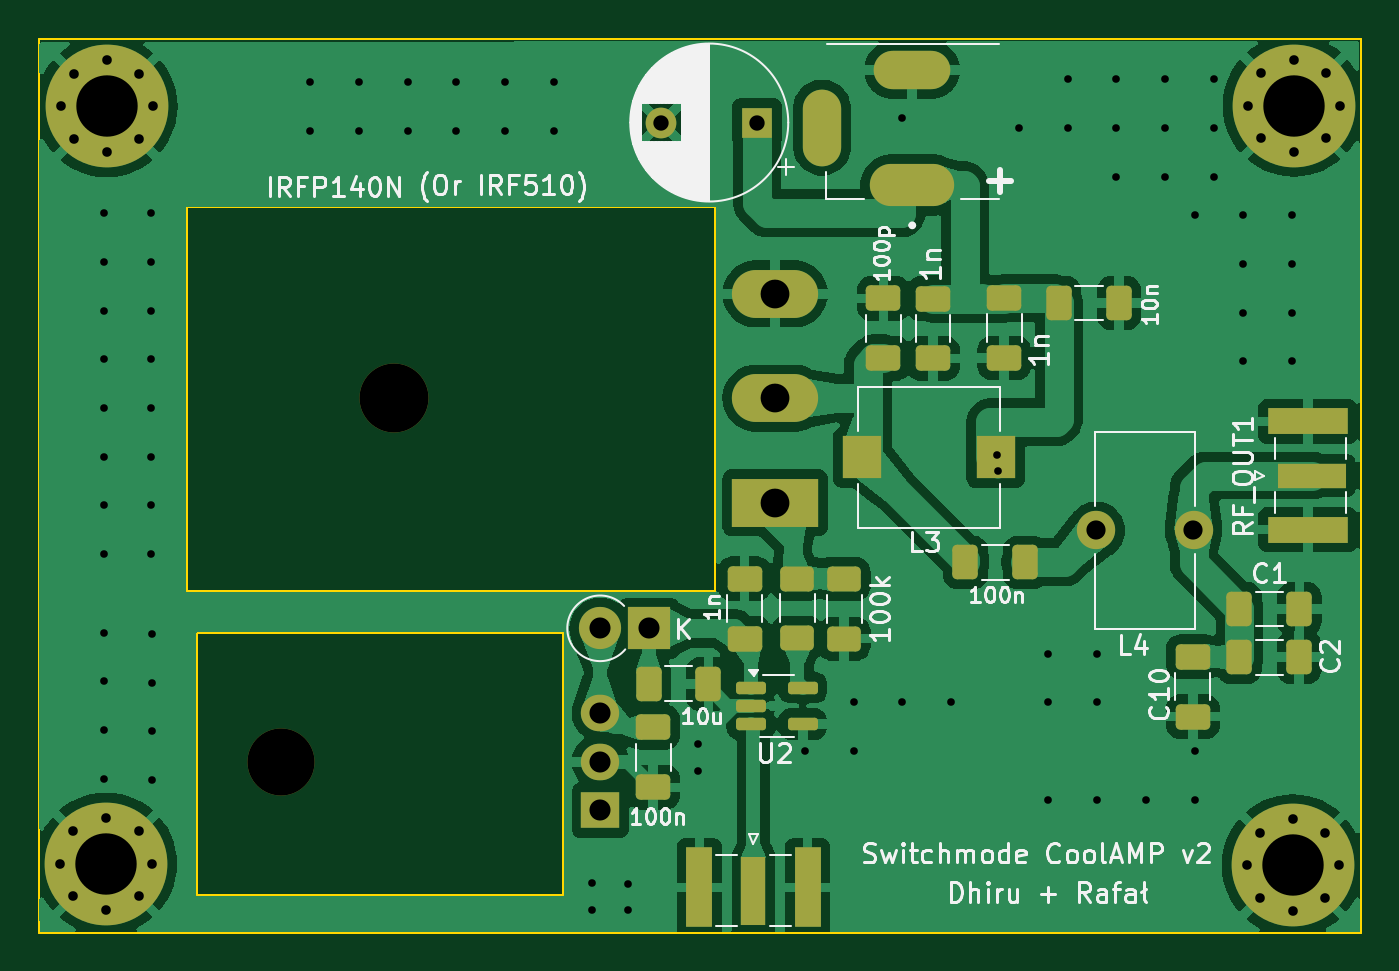
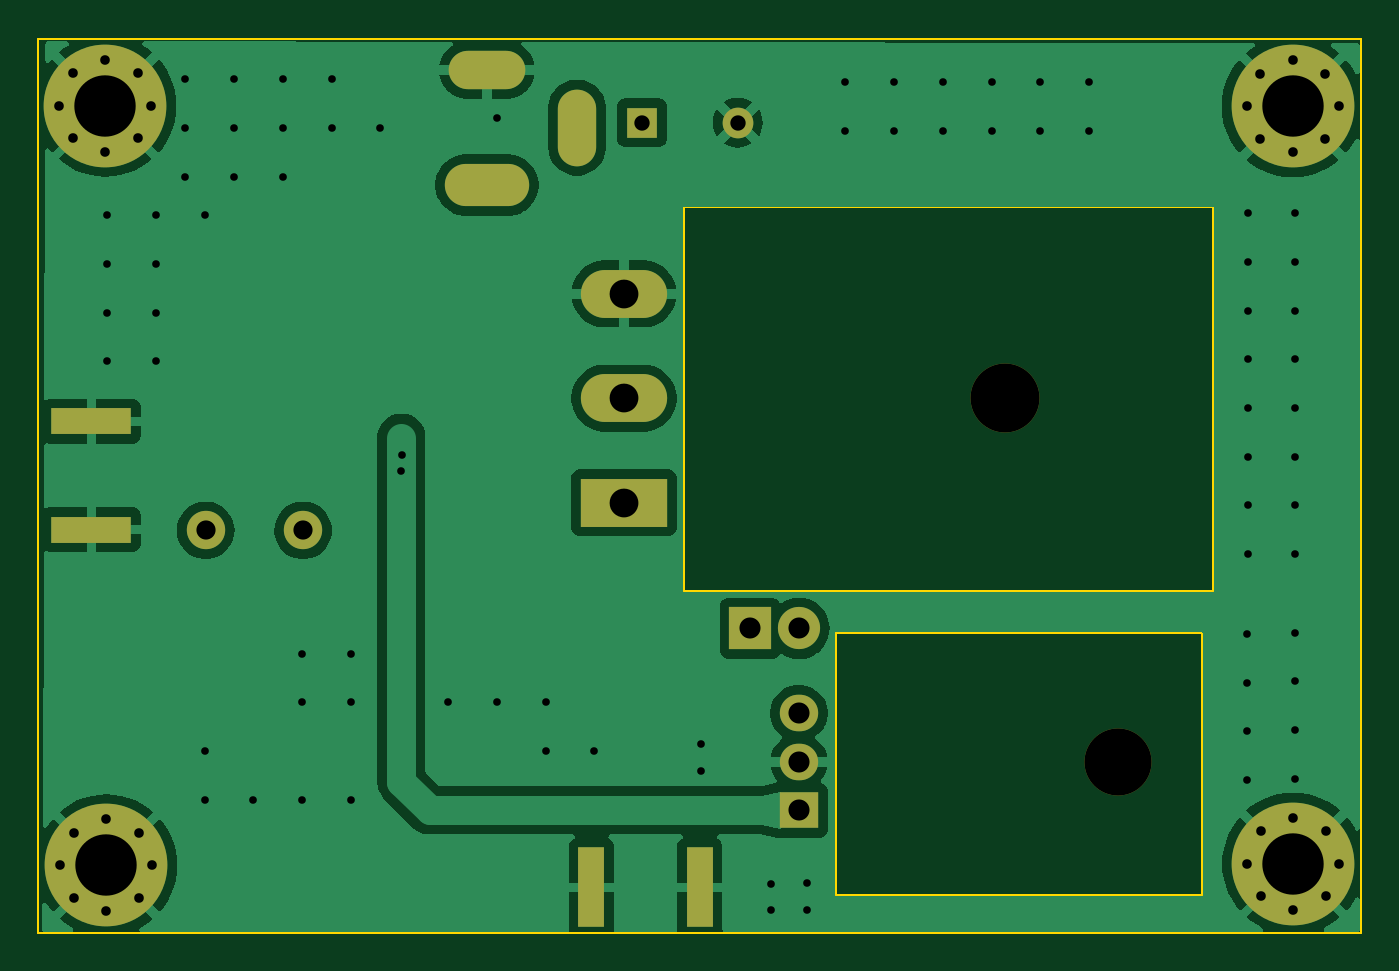
Circuit board: 11 layer files. Board 69.0 x 46.6 mm.
- bottom_copper: HF-PA-v10-CuBottom.gbr (54700 bytes)
- top_copper: HF-PA-v10-CuTop.gbr (111931 bytes)
- outline: HF-PA-v10-EdgeCuts.gbr (937 bytes)
- bottom_mask: HF-PA-v10-MaskBottom.gbr (2802 bytes)
- top_mask: HF-PA-v10-MaskTop.gbr (5276 bytes)
- drill: HF-PA-v10-NPTH.drl (503 bytes)
- drill: HF-PA-v10-PTH.drl (2893 bytes)
- paste: HF-PA-v10-PasteBottom.gbr (739 bytes)
- paste: HF-PA-v10-PasteTop.gbr (3203 bytes)
- bottom_silk: HF-PA-v10-SilkBottom.gbr (2812 bytes)
- top_silk: HF-PA-v10-SilkTop.gbr (63253 bytes)

=== bottom_copper: HF-PA-v10-CuBottom.gbr (54700 bytes, source omitted) ===
=== top_copper: HF-PA-v10-CuTop.gbr (111931 bytes, source omitted) ===
=== outline: HF-PA-v10-EdgeCuts.gbr ===
%TF.GenerationSoftware,KiCad,Pcbnew,8.99.0-unknown-e538b98286~178~ubuntu22.04.1*%
%TF.CreationDate,2024-04-14T11:06:52+05:30*%
%TF.ProjectId,HF-PA-v10,48462d50-412d-4763-9130-2e6b69636164,rev?*%
%TF.SameCoordinates,Original*%
%TF.FileFunction,Profile,NP*%
%FSLAX46Y46*%
G04 Gerber Fmt 4.6, Leading zero omitted, Abs format (unit mm)*
G04 Created by KiCad (PCBNEW 8.99.0-unknown-e538b98286~178~ubuntu22.04.1) date 2024-04-14 11:06:52*
%MOMM*%
%LPD*%
G01*
G04 APERTURE LIST*
%TA.AperFunction,Profile*%
%ADD10C,0.100000*%
%TD*%
G04 APERTURE END LIST*
D10*
X138280000Y-62675000D02*
X207250000Y-62675000D01*
X207250000Y-109315000D01*
X138280000Y-109315000D01*
X138280000Y-62675000D01*
X146560000Y-93680000D02*
X165660000Y-93680000D01*
X165660000Y-107320000D01*
X146560000Y-107320000D01*
X146560000Y-93680000D01*
X146000000Y-71480000D02*
X173550000Y-71480000D01*
X173550000Y-91500000D01*
X146000000Y-91500000D01*
X146000000Y-71480000D01*
M02*

=== bottom_mask: HF-PA-v10-MaskBottom.gbr ===
%TF.GenerationSoftware,KiCad,Pcbnew,8.99.0-unknown-e538b98286~178~ubuntu22.04.1*%
%TF.CreationDate,2024-04-14T11:06:52+05:30*%
%TF.ProjectId,HF-PA-v10,48462d50-412d-4763-9130-2e6b69636164,rev?*%
%TF.SameCoordinates,Original*%
%TF.FileFunction,Soldermask,Bot*%
%TF.FilePolarity,Negative*%
%FSLAX46Y46*%
G04 Gerber Fmt 4.6, Leading zero omitted, Abs format (unit mm)*
G04 Created by KiCad (PCBNEW 8.99.0-unknown-e538b98286~178~ubuntu22.04.1) date 2024-04-14 11:06:52*
%MOMM*%
%LPD*%
G01*
G04 APERTURE LIST*
%ADD10C,2.000000*%
%ADD11C,0.800000*%
%ADD12C,6.400000*%
%ADD13R,4.200000X1.350000*%
%ADD14O,4.400000X2.200000*%
%ADD15O,4.000000X2.000000*%
%ADD16O,2.000000X4.000000*%
%ADD17R,1.600000X1.600000*%
%ADD18C,1.600000*%
%ADD19O,3.500000X3.500000*%
%ADD20R,2.000000X1.905000*%
%ADD21O,2.000000X1.905000*%
%ADD22R,1.350000X4.200000*%
%ADD23O,3.600000X3.600000*%
%ADD24R,4.500000X2.500000*%
%ADD25O,4.500000X2.500000*%
%ADD26R,2.200000X2.200000*%
%ADD27O,2.200000X2.200000*%
G04 APERTURE END LIST*
D10*
%TO.C,L4*%
X193440000Y-88320000D03*
X198520000Y-88320000D03*
%TD*%
D11*
%TO.C,H3*%
X139400000Y-105720000D03*
X140102944Y-104022944D03*
X140102944Y-107417056D03*
X141800000Y-103320000D03*
D12*
X141800000Y-105720000D03*
D11*
X141800000Y-108120000D03*
X143497056Y-104022944D03*
X143497056Y-107417056D03*
X144200000Y-105720000D03*
%TD*%
D13*
%TO.C,RF_OUT1*%
X204477500Y-88285000D03*
X204477500Y-82635000D03*
%TD*%
D14*
%TO.C,Power1*%
X183850000Y-70312500D03*
D15*
X183850000Y-64312500D03*
D16*
X179150000Y-67312500D03*
%TD*%
D17*
%TO.C,C15*%
X175762651Y-67050000D03*
D18*
X170762651Y-67050000D03*
%TD*%
D11*
%TO.C,H4*%
X201300000Y-105790000D03*
X202002944Y-104092944D03*
X202002944Y-107487056D03*
X203700000Y-103390000D03*
D12*
X203700000Y-105790000D03*
D11*
X203700000Y-108190000D03*
X205397056Y-104092944D03*
X205397056Y-107487056D03*
X206100000Y-105790000D03*
%TD*%
D19*
%TO.C,U3*%
X150920000Y-100390000D03*
D20*
X167580000Y-102930000D03*
D21*
X167580000Y-100390000D03*
X167580000Y-97850000D03*
%TD*%
D22*
%TO.C,RF_IN1*%
X172745000Y-106940000D03*
X178395000Y-106940000D03*
%TD*%
D23*
%TO.C,Q1*%
X156840000Y-81430000D03*
D24*
X176700000Y-86880000D03*
D25*
X176700000Y-81430000D03*
X176700000Y-75980000D03*
%TD*%
D26*
%TO.C,D1*%
X170110000Y-93430000D03*
D27*
X167570000Y-93430000D03*
%TD*%
D11*
%TO.C,H1*%
X139430000Y-66200000D03*
X140132944Y-64502944D03*
X140132944Y-67897056D03*
X141830000Y-63800000D03*
D12*
X141830000Y-66200000D03*
D11*
X141830000Y-68600000D03*
X143527056Y-64502944D03*
X143527056Y-67897056D03*
X144230000Y-66200000D03*
%TD*%
%TO.C,H2*%
X201352944Y-66177944D03*
X202055888Y-64480888D03*
X202055888Y-67875000D03*
X203752944Y-63777944D03*
D12*
X203752944Y-66177944D03*
D11*
X203752944Y-68577944D03*
X205450000Y-64480888D03*
X205450000Y-67875000D03*
X206152944Y-66177944D03*
%TD*%
M02*

=== top_mask: HF-PA-v10-MaskTop.gbr ===
%TF.GenerationSoftware,KiCad,Pcbnew,8.99.0-unknown-e538b98286~178~ubuntu22.04.1*%
%TF.CreationDate,2024-04-14T11:06:52+05:30*%
%TF.ProjectId,HF-PA-v10,48462d50-412d-4763-9130-2e6b69636164,rev?*%
%TF.SameCoordinates,Original*%
%TF.FileFunction,Soldermask,Top*%
%TF.FilePolarity,Negative*%
%FSLAX46Y46*%
G04 Gerber Fmt 4.6, Leading zero omitted, Abs format (unit mm)*
G04 Created by KiCad (PCBNEW 8.99.0-unknown-e538b98286~178~ubuntu22.04.1) date 2024-04-14 11:06:52*
%MOMM*%
%LPD*%
G01*
G04 APERTURE LIST*
G04 Aperture macros list*
%AMRoundRect*
0 Rectangle with rounded corners*
0 $1 Rounding radius*
0 $2 $3 $4 $5 $6 $7 $8 $9 X,Y pos of 4 corners*
0 Add a 4 corners polygon primitive as box body*
4,1,4,$2,$3,$4,$5,$6,$7,$8,$9,$2,$3,0*
0 Add four circle primitives for the rounded corners*
1,1,$1+$1,$2,$3*
1,1,$1+$1,$4,$5*
1,1,$1+$1,$6,$7*
1,1,$1+$1,$8,$9*
0 Add four rect primitives between the rounded corners*
20,1,$1+$1,$2,$3,$4,$5,0*
20,1,$1+$1,$4,$5,$6,$7,0*
20,1,$1+$1,$6,$7,$8,$9,0*
20,1,$1+$1,$8,$9,$2,$3,0*%
G04 Aperture macros list end*
%ADD10RoundRect,0.250000X-0.412500X-0.650000X0.412500X-0.650000X0.412500X0.650000X-0.412500X0.650000X0*%
%ADD11RoundRect,0.250000X0.412500X0.650000X-0.412500X0.650000X-0.412500X-0.650000X0.412500X-0.650000X0*%
%ADD12C,2.000000*%
%ADD13C,0.800000*%
%ADD14C,6.400000*%
%ADD15RoundRect,0.250000X-0.650000X0.412500X-0.650000X-0.412500X0.650000X-0.412500X0.650000X0.412500X0*%
%ADD16R,3.600000X1.270000*%
%ADD17R,4.200000X1.350000*%
%ADD18O,4.400000X2.200000*%
%ADD19O,4.000000X2.000000*%
%ADD20O,2.000000X4.000000*%
%ADD21R,1.600000X1.600000*%
%ADD22C,1.600000*%
%ADD23RoundRect,0.250000X0.650000X-0.412500X0.650000X0.412500X-0.650000X0.412500X-0.650000X-0.412500X0*%
%ADD24O,3.500000X3.500000*%
%ADD25R,2.000000X1.905000*%
%ADD26O,2.000000X1.905000*%
%ADD27R,1.270000X3.600000*%
%ADD28R,1.350000X4.200000*%
%ADD29O,3.600000X3.600000*%
%ADD30R,4.500000X2.500000*%
%ADD31O,4.500000X2.500000*%
%ADD32R,2.200000X2.200000*%
%ADD33O,2.200000X2.200000*%
%ADD34RoundRect,0.162500X-0.617500X-0.162500X0.617500X-0.162500X0.617500X0.162500X-0.617500X0.162500X0*%
%ADD35RoundRect,0.250000X-0.625000X0.400000X-0.625000X-0.400000X0.625000X-0.400000X0.625000X0.400000X0*%
%ADD36R,2.050000X2.200000*%
G04 APERTURE END LIST*
D10*
%TO.C,C9*%
X173222500Y-96330000D03*
X170097500Y-96330000D03*
%TD*%
D11*
%TO.C,C7*%
X189752500Y-89990000D03*
X186627500Y-89990000D03*
%TD*%
D12*
%TO.C,L4*%
X193440000Y-88320000D03*
X198520000Y-88320000D03*
%TD*%
D13*
%TO.C,H3*%
X139400000Y-105720000D03*
X140102944Y-104022944D03*
X140102944Y-107417056D03*
X141800000Y-103320000D03*
D14*
X141800000Y-105720000D03*
D13*
X141800000Y-108120000D03*
X143497056Y-104022944D03*
X143497056Y-107417056D03*
X144200000Y-105720000D03*
%TD*%
D15*
%TO.C,C17*%
X184930000Y-76230000D03*
X184930000Y-79355000D03*
%TD*%
D16*
%TO.C,RF_OUT1*%
X204677500Y-85460000D03*
D17*
X204477500Y-88285000D03*
X204477500Y-82635000D03*
%TD*%
D15*
%TO.C,C14*%
X188650000Y-76207500D03*
X188650000Y-79332500D03*
%TD*%
D18*
%TO.C,Power1*%
X183850000Y-70312500D03*
D19*
X183850000Y-64312500D03*
D20*
X179150000Y-67312500D03*
%TD*%
D21*
%TO.C,C15*%
X175762651Y-67050000D03*
D22*
X170762651Y-67050000D03*
%TD*%
D23*
%TO.C,C4*%
X175110000Y-93962500D03*
X175110000Y-90837500D03*
%TD*%
D13*
%TO.C,H4*%
X201300000Y-105790000D03*
X202002944Y-104092944D03*
X202002944Y-107487056D03*
X203700000Y-103390000D03*
D14*
X203700000Y-105790000D03*
D13*
X203700000Y-108190000D03*
X205397056Y-104092944D03*
X205397056Y-107487056D03*
X206100000Y-105790000D03*
%TD*%
D24*
%TO.C,U3*%
X150920000Y-100390000D03*
D25*
X167580000Y-102930000D03*
D26*
X167580000Y-100390000D03*
X167580000Y-97850000D03*
%TD*%
D10*
%TO.C,C1*%
X200917500Y-92420000D03*
X204042500Y-92420000D03*
%TD*%
D27*
%TO.C,RF_IN1*%
X175570000Y-107140000D03*
D28*
X172745000Y-106940000D03*
X178395000Y-106940000D03*
%TD*%
D29*
%TO.C,Q1*%
X156840000Y-81430000D03*
D30*
X176700000Y-86880000D03*
D31*
X176700000Y-81430000D03*
X176700000Y-75980000D03*
%TD*%
D23*
%TO.C,C3*%
X182350000Y-79352500D03*
X182350000Y-76227500D03*
%TD*%
D32*
%TO.C,D1*%
X170110000Y-93430000D03*
D33*
X167570000Y-93430000D03*
%TD*%
D34*
%TO.C,U2*%
X175440000Y-96522500D03*
X175440000Y-97472500D03*
X175440000Y-98422500D03*
X178140000Y-98422500D03*
X178140000Y-96522500D03*
%TD*%
D10*
%TO.C,C6*%
X191507500Y-76460000D03*
X194632500Y-76460000D03*
%TD*%
D13*
%TO.C,H1*%
X139430000Y-66200000D03*
X140132944Y-64502944D03*
X140132944Y-67897056D03*
X141830000Y-63800000D03*
D14*
X141830000Y-66200000D03*
D13*
X141830000Y-68600000D03*
X143527056Y-64502944D03*
X143527056Y-67897056D03*
X144230000Y-66200000D03*
%TD*%
D10*
%TO.C,C2*%
X200910000Y-94930000D03*
X204035000Y-94930000D03*
%TD*%
D15*
%TO.C,C8*%
X170340000Y-98597500D03*
X170340000Y-101722500D03*
%TD*%
%TO.C,C10*%
X198490000Y-94907500D03*
X198490000Y-98032500D03*
%TD*%
D13*
%TO.C,H2*%
X201352944Y-66177944D03*
X202055888Y-64480888D03*
X202055888Y-67875000D03*
X203752944Y-63777944D03*
D14*
X203752944Y-66177944D03*
D13*
X203752944Y-68577944D03*
X205450000Y-64480888D03*
X205450000Y-67875000D03*
X206152944Y-66177944D03*
%TD*%
D35*
%TO.C,R2*%
X177860000Y-90840000D03*
X177860000Y-93940000D03*
%TD*%
%TO.C,R3*%
X180300000Y-90870000D03*
X180300000Y-93970000D03*
%TD*%
D36*
%TO.C,L3*%
X188205000Y-84520000D03*
X181255000Y-84520000D03*
%TD*%
M02*

=== drill: HF-PA-v10-NPTH.drl ===
M48
; DRILL file {KiCad 8.99.0-unknown-e538b98286~178~ubuntu22.04.1} date 2024-04-14T11:06:52+0530
; FORMAT={-:-/ absolute / inch / decimal}
; #@! TF.CreationDate,2024-04-14T11:06:52+05:30
; #@! TF.GenerationSoftware,Kicad,Pcbnew,8.99.0-unknown-e538b98286~178~ubuntu22.04.1
; #@! TF.FileFunction,NonPlated,1,2,NPTH
FMAT,2
INCH
; #@! TA.AperFunction,NonPlated,NPTH,ComponentDrill
T1C0.1378
; #@! TA.AperFunction,NonPlated,NPTH,ComponentDrill
T2C0.1417
%
G90
G05
T1
X5.9417Y-3.9524
T2
X6.1748Y-3.2059
M30

=== drill: HF-PA-v10-PTH.drl ===
M48
; DRILL file {KiCad 8.99.0-unknown-e538b98286~178~ubuntu22.04.1} date 2024-04-14T11:06:52+0530
; FORMAT={-:-/ absolute / inch / decimal}
; #@! TF.CreationDate,2024-04-14T11:06:52+05:30
; #@! TF.GenerationSoftware,Kicad,Pcbnew,8.99.0-unknown-e538b98286~178~ubuntu22.04.1
; #@! TF.FileFunction,Plated,1,2,PTH
FMAT,2
INCH
; #@! TA.AperFunction,Plated,PTH,ViaDrill
T1C0.0157
; #@! TA.AperFunction,Plated,PTH,ComponentDrill
T2C0.0197
; #@! TA.AperFunction,Plated,PTH,ComponentDrill
T3C0.0315
; #@! TA.AperFunction,Plated,PTH,ComponentDrill
T4C0.0394
; #@! TA.AperFunction,Plated,PTH,ComponentDrill
T5C0.0433
; #@! TA.AperFunction,Plated,PTH,ComponentDrill
T6C0.0591
; #@! TA.AperFunction,Plated,PTH,ComponentDrill
T7C0.1260
%
G90
G05
T1
X5.578Y-2.826
X5.578Y-2.926
X5.578Y-3.026
X5.578Y-3.126
X5.578Y-3.226
X5.578Y-3.326
X5.578Y-3.426
X5.578Y-3.526
X5.578Y-3.6874
X5.578Y-3.7874
X5.578Y-3.8874
X5.578Y-3.9874
X5.6756Y-2.826
X5.6756Y-2.926
X5.6756Y-3.026
X5.6756Y-3.126
X5.6756Y-3.226
X5.6756Y-3.326
X5.6756Y-3.426
X5.6756Y-3.526
X5.6768Y-3.6898
X5.6768Y-3.7898
X5.6768Y-3.8898
X5.6768Y-3.9898
X6.002Y-2.5575
X6.002Y-2.6575
X6.102Y-2.5575
X6.102Y-2.6575
X6.202Y-2.5575
X6.202Y-2.6575
X6.302Y-2.5575
X6.302Y-2.6575
X6.402Y-2.5575
X6.402Y-2.6575
X6.502Y-2.5575
X6.502Y-2.6575
X6.5811Y-4.202
X6.5811Y-4.2575
X6.6551Y-4.2035
X6.6551Y-4.2559
X6.7992Y-3.915
X6.7992Y-3.9717
X7.0178Y-3.9304
X7.1178Y-3.8304
X7.1178Y-3.9304
X7.2178Y-2.6304
X7.2178Y-3.8304
X7.3178Y-3.8304
X7.4126Y-3.3224
X7.4138Y-3.3543
X7.4573Y-2.651
X7.5178Y-3.7304
X7.5178Y-3.8304
X7.5178Y-4.0304
X7.5573Y-2.551
X7.5573Y-2.651
X7.6178Y-3.7304
X7.6178Y-3.8304
X7.6178Y-4.0304
X7.6573Y-2.551
X7.6573Y-2.651
X7.6573Y-2.751
X7.7178Y-4.0304
X7.7573Y-2.551
X7.7573Y-2.651
X7.7573Y-2.751
X7.8178Y-2.8304
X7.8178Y-3.9304
X7.8178Y-4.0304
X7.8573Y-2.551
X7.8573Y-2.651
X7.8573Y-2.751
X7.9178Y-2.8304
X7.9178Y-2.9304
X7.9178Y-3.0304
X7.9178Y-3.1304
X8.0178Y-2.8304
X8.0178Y-2.9304
X8.0178Y-3.0304
X8.0178Y-3.1304
T2
X5.4882Y-4.1622
X5.4894Y-2.6063
X5.5159Y-4.0954
X5.5159Y-4.229
X5.517Y-2.5395
X5.517Y-2.6731
X5.5827Y-4.0677
X5.5827Y-4.2567
X5.5839Y-2.5118
X5.5839Y-2.7008
X5.6495Y-4.0954
X5.6495Y-4.229
X5.6507Y-2.5395
X5.6507Y-2.6731
X5.6772Y-4.1622
X5.6783Y-2.6063
X7.9252Y-4.165
X7.9273Y-2.6054
X7.9529Y-4.0981
X7.9529Y-4.2318
X7.955Y-2.5386
X7.955Y-2.6722
X8.0197Y-4.0705
X8.0197Y-4.2594
X8.0218Y-2.5109
X8.0218Y-2.6999
X8.0865Y-4.0981
X8.0865Y-4.2318
X8.0886Y-2.5386
X8.0886Y-2.6722
X8.1142Y-4.165
X8.1163Y-2.6054
T3
X6.7229Y-2.6398
X6.9198Y-2.6398
T4
X7.6157Y-3.4772
X7.8157Y-3.4772
T5
X6.5972Y-3.6783
X6.5976Y-3.8524
X6.5976Y-3.9524
X6.5976Y-4.0524
X6.6972Y-3.6783
T6
X6.9567Y-2.9913
X6.9567Y-3.2059
X6.9567Y-3.4205
T7
X5.5827Y-4.1622
X5.5839Y-2.6063
X8.0197Y-4.165
X8.0218Y-2.6054
T4
G00X7.0531Y-2.6107
M15
G01X7.0531Y-2.6895
M16
G05
G00X7.2776Y-2.532
M15
G01X7.1988Y-2.532
M16
G05
G00X7.2874Y-2.7682
M15
G01X7.189Y-2.7682
M16
G05
M30

=== paste: HF-PA-v10-PasteBottom.gbr ===
%TF.GenerationSoftware,KiCad,Pcbnew,8.99.0-unknown-e538b98286~178~ubuntu22.04.1*%
%TF.CreationDate,2024-04-14T11:06:52+05:30*%
%TF.ProjectId,HF-PA-v10,48462d50-412d-4763-9130-2e6b69636164,rev?*%
%TF.SameCoordinates,Original*%
%TF.FileFunction,Paste,Bot*%
%TF.FilePolarity,Positive*%
%FSLAX46Y46*%
G04 Gerber Fmt 4.6, Leading zero omitted, Abs format (unit mm)*
G04 Created by KiCad (PCBNEW 8.99.0-unknown-e538b98286~178~ubuntu22.04.1) date 2024-04-14 11:06:52*
%MOMM*%
%LPD*%
G01*
G04 APERTURE LIST*
%ADD10R,4.200000X1.350000*%
%ADD11R,1.350000X4.200000*%
G04 APERTURE END LIST*
D10*
%TO.C,RF_OUT1*%
X204477500Y-88285000D03*
X204477500Y-82635000D03*
%TD*%
D11*
%TO.C,RF_IN1*%
X172745000Y-106940000D03*
X178395000Y-106940000D03*
%TD*%
M02*

=== paste: HF-PA-v10-PasteTop.gbr (3203 bytes, source withheld) ===
=== bottom_silk: HF-PA-v10-SilkBottom.gbr ===
%TF.GenerationSoftware,KiCad,Pcbnew,8.99.0-unknown-e538b98286~178~ubuntu22.04.1*%
%TF.CreationDate,2024-04-14T11:06:52+05:30*%
%TF.ProjectId,HF-PA-v10,48462d50-412d-4763-9130-2e6b69636164,rev?*%
%TF.SameCoordinates,Original*%
%TF.FileFunction,Legend,Bot*%
%TF.FilePolarity,Positive*%
%FSLAX46Y46*%
G04 Gerber Fmt 4.6, Leading zero omitted, Abs format (unit mm)*
G04 Created by KiCad (PCBNEW 8.99.0-unknown-e538b98286~178~ubuntu22.04.1) date 2024-04-14 11:06:52*
%MOMM*%
%LPD*%
G01*
G04 APERTURE LIST*
%ADD10C,2.000000*%
%ADD11C,0.800000*%
%ADD12C,6.400000*%
%ADD13R,4.200000X1.350000*%
%ADD14O,4.400000X2.200000*%
%ADD15O,4.000000X2.000000*%
%ADD16O,2.000000X4.000000*%
%ADD17R,1.600000X1.600000*%
%ADD18C,1.600000*%
%ADD19O,3.500000X3.500000*%
%ADD20R,2.000000X1.905000*%
%ADD21O,2.000000X1.905000*%
%ADD22R,1.350000X4.200000*%
%ADD23O,3.600000X3.600000*%
%ADD24R,4.500000X2.500000*%
%ADD25O,4.500000X2.500000*%
%ADD26R,2.200000X2.200000*%
%ADD27O,2.200000X2.200000*%
G04 APERTURE END LIST*
%LPC*%
D10*
%TO.C,L4*%
X193440000Y-88320000D03*
X198520000Y-88320000D03*
%TD*%
D11*
%TO.C,H3*%
X139400000Y-105720000D03*
X140102944Y-104022944D03*
X140102944Y-107417056D03*
X141800000Y-103320000D03*
D12*
X141800000Y-105720000D03*
D11*
X141800000Y-108120000D03*
X143497056Y-104022944D03*
X143497056Y-107417056D03*
X144200000Y-105720000D03*
%TD*%
D13*
%TO.C,RF_OUT1*%
X204477500Y-88285000D03*
X204477500Y-82635000D03*
%TD*%
D14*
%TO.C,Power1*%
X183850000Y-70312500D03*
D15*
X183850000Y-64312500D03*
D16*
X179150000Y-67312500D03*
%TD*%
D17*
%TO.C,C15*%
X175762651Y-67050000D03*
D18*
X170762651Y-67050000D03*
%TD*%
D11*
%TO.C,H4*%
X201300000Y-105790000D03*
X202002944Y-104092944D03*
X202002944Y-107487056D03*
X203700000Y-103390000D03*
D12*
X203700000Y-105790000D03*
D11*
X203700000Y-108190000D03*
X205397056Y-104092944D03*
X205397056Y-107487056D03*
X206100000Y-105790000D03*
%TD*%
D19*
%TO.C,U3*%
X150920000Y-100390000D03*
D20*
X167580000Y-102930000D03*
D21*
X167580000Y-100390000D03*
X167580000Y-97850000D03*
%TD*%
D22*
%TO.C,RF_IN1*%
X172745000Y-106940000D03*
X178395000Y-106940000D03*
%TD*%
D23*
%TO.C,Q1*%
X156840000Y-81430000D03*
D24*
X176700000Y-86880000D03*
D25*
X176700000Y-81430000D03*
X176700000Y-75980000D03*
%TD*%
D26*
%TO.C,D1*%
X170110000Y-93430000D03*
D27*
X167570000Y-93430000D03*
%TD*%
D11*
%TO.C,H1*%
X139430000Y-66200000D03*
X140132944Y-64502944D03*
X140132944Y-67897056D03*
X141830000Y-63800000D03*
D12*
X141830000Y-66200000D03*
D11*
X141830000Y-68600000D03*
X143527056Y-64502944D03*
X143527056Y-67897056D03*
X144230000Y-66200000D03*
%TD*%
%TO.C,H2*%
X201352944Y-66177944D03*
X202055888Y-64480888D03*
X202055888Y-67875000D03*
X203752944Y-63777944D03*
D12*
X203752944Y-66177944D03*
D11*
X203752944Y-68577944D03*
X205450000Y-64480888D03*
X205450000Y-67875000D03*
X206152944Y-66177944D03*
%TD*%
%LPD*%
M02*

=== top_silk: HF-PA-v10-SilkTop.gbr (63253 bytes, source omitted) ===
